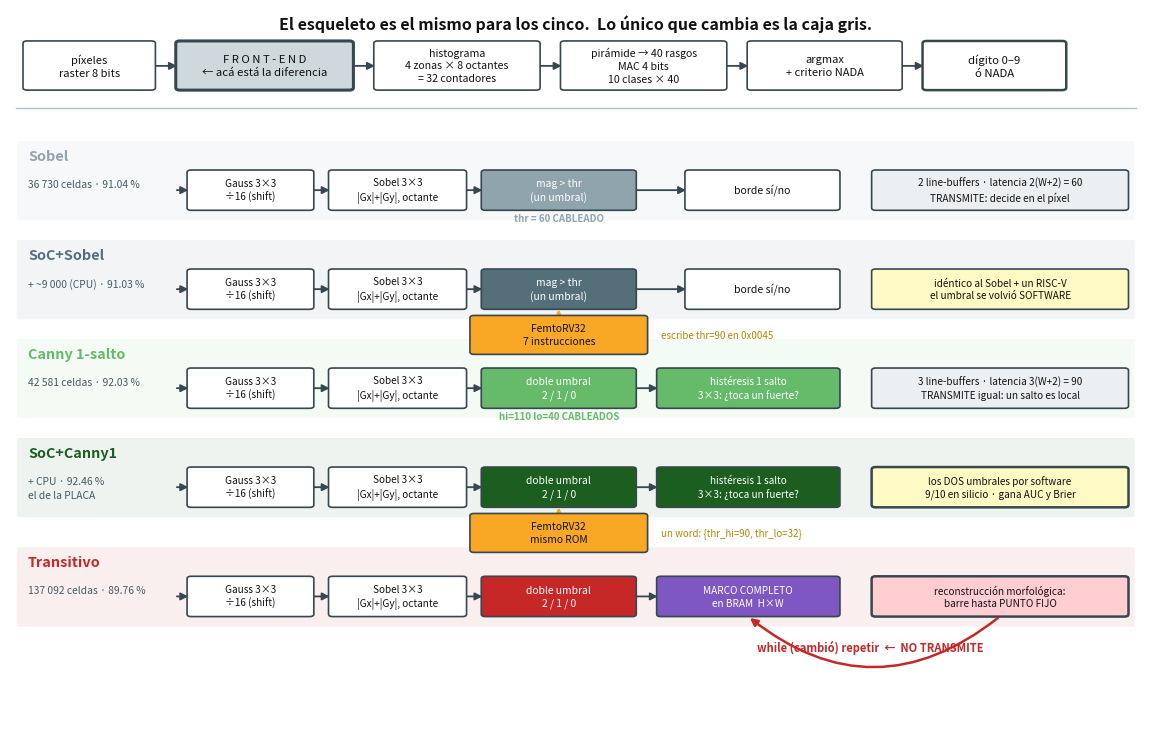

Write Python code to recreate this figure.
# === Cuaderno 2 · figura 17: los cinco front-ends como datapath ===
import matplotlib.pyplot as plt
from matplotlib.patches import FancyBboxPatch, FancyArrowPatch

G="#90a4ae"; GS="#546e7a"; C="#66bb6a"; CS="#1b5e20"; T="#c62828"
CPU="#f9a825"; MEM="#7e57c2"; NEU="#eceff1"

fig,ax=plt.subplots(figsize=(14.6,9.4)); ax.set_xlim(0,100); ax.set_ylim(-6,100); ax.axis("off")

def caja(x,y,w,h,txt,fc=NEU,ec="#37474f",fs=8,tc="#111",lw=1.2,ls="-"):
    ax.add_patch(FancyBboxPatch((x,y),w,h,boxstyle="round,pad=0.35",
                 fc=fc,ec=ec,lw=lw,ls=ls,zorder=2))
    ax.text(x+w/2,y+h/2,txt,ha="center",va="center",fontsize=fs,color=tc,zorder=3,linespacing=1.35)

def flecha(x1,y1,x2,y2,c="#37474f",lw=1.3,ls="-"):
    ax.add_patch(FancyArrowPatch((x1,y1),(x2,y2),arrowstyle="-|>",mutation_scale=11,
                 color=c,lw=lw,ls=ls,zorder=1))

# ---------- el esqueleto comun ----------
ax.text(50,97,"El esqueleto es el mismo para los cinco.  Lo único que cambia es la caja gris.",
        ha="center",fontsize=11.5,weight="bold",color="#111")
y=88.5
caja(1.5,y,11,6.5,"píxeles\nraster 8 bits",fc="#fff",fs=8)
caja(15,y,15,6.5,"F R O N T - E N D\n← acá está la diferencia",fc="#cfd8dc",fs=8.2,lw=2.2)
caja(32.5,y,14,6.5,"histograma\n4 zonas × 8 octantes\n= 32 contadores",fc="#fff",fs=7.6)
caja(49,y,14,6.5,"pirámide → 40 rasgos\nMAC 4 bits\n10 clases × 40",fc="#fff",fs=7.6)
caja(65.5,y,13,6.5,"argmax\n+ criterio NADA",fc="#fff",fs=8)
caja(81,y,12,6.5,"dígito 0–9\nó NADA",fc="#fff",fs=8.2,lw=1.8)
for a,b in [(12.5,15),(30,32.5),(46.5,49),(63,65.5),(78.5,81)]: flecha(a,y+3.2,b,y+3.2)
ax.plot([0.5,99.5],[85.5,85.5],color="#b0bec5",lw=1)

FIL=[
 ("Sobel",G,"36 730 celdas · 91.04 %"),
 ("SoC+Sobel",GS,"+ ~9 000 (CPU) · 91.03 %"),
 ("Canny 1-salto",C,"42 581 celdas · 92.03 %"),
 ("SoC+Canny1",CS,"+ CPU · 92.46 %\nel de la PLACA"),
 ("Transitivo",T,"137 092 celdas · 89.76 %"),
]
ys=[70.5,56.0,41.5,27.0,11.0]

for (nom,col,costo),yy in zip(FIL,ys):
    ax.add_patch(FancyBboxPatch((0.8,yy-1.2),98.4,11.2,boxstyle="round,pad=0.2",
                 fc=col,ec="none",alpha=.07,zorder=0))
    ax.text(1.6,yy+7.4,nom,fontsize=10.4,weight="bold",color=col)
    ax.text(1.6,yy+4.6,costo,fontsize=7.4,color="#455a64",va="top",linespacing=1.5)

    h=5.2; yb=yy+0.4
    caja(16,yb,10.5,h,"Gauss 3×3\n÷16 (shift)",fc="#fff",fs=7.2)
    caja(28.5,yb,11.5,h,"Sobel 3×3\n|Gx|+|Gy|, octante",fc="#fff",fs=7.2)
    flecha(14.5,yb+h/2,16,yb+h/2); flecha(26.5,yb+h/2,28.5,yb+h/2)

    if nom=="Sobel":
        caja(42,yb,13,h,"mag > thr\n(un umbral)",fc=col,fs=7.4,tc="#fff")
        flecha(40,yb+h/2,42,yb+h/2); flecha(55,yb+h/2,60,yb+h/2)
        caja(60,yb,13,h,"borde sí/no",fc="#fff",fs=7.6)
        caja(76.5,yb,22,h,"2 line-buffers · latencia 2(W+2) = 60\nTRANSMITE: decide en el píxel",fc="#eceff1",fs=7.2)
        ax.text(48.5,yb-1.9,"thr = 60 CABLEADO",ha="center",fontsize=7,color=col,weight="bold")

    if nom=="SoC+Sobel":
        caja(42,yb,13,h,"mag > thr\n(un umbral)",fc=col,fs=7.4,tc="#fff")
        flecha(40,yb+h/2,42,yb+h/2); flecha(55,yb+h/2,60,yb+h/2)
        caja(60,yb,13,h,"borde sí/no",fc="#fff",fs=7.6)
        caja(76.5,yb,22,h,"idéntico al Sobel + un RISC-V\nel umbral se volvió SOFTWARE",fc="#fff9c4",fs=7.2)
        caja(41,yb-6.6,15,5.0,"FemtoRV32\n7 instrucciones",fc=CPU,fs=7.4)
        flecha(48.5,yb-1.6,48.5,yb,c=CPU,lw=2.0)
        ax.text(57.5,yb-4.1,"escribe thr=90 en 0x0045",fontsize=7,color="#b28704",va="center")

    if nom=="Canny 1-salto":
        caja(42,yb,13,h,"doble umbral\n2 / 1 / 0",fc=col,fs=7.4,tc="#fff")
        caja(57.5,yb,15.5,h,"histéresis 1 salto\n3×3: ¿toca un fuerte?",fc=col,fs=7.2,tc="#fff")
        flecha(40,yb+h/2,42,yb+h/2); flecha(55,yb+h/2,57.5,yb+h/2)
        caja(76.5,yb,22,h,"3 line-buffers · latencia 3(W+2) = 90\nTRANSMITE igual: un salto es local",fc="#eceff1",fs=7.2)
        ax.text(48.5,yb-1.9,"hi=110 lo=40 CABLEADOS",ha="center",fontsize=7,color=col,weight="bold")

    if nom=="SoC+Canny1":
        caja(42,yb,13,h,"doble umbral\n2 / 1 / 0",fc=col,fs=7.4,tc="#fff")
        caja(57.5,yb,15.5,h,"histéresis 1 salto\n3×3: ¿toca un fuerte?",fc=col,fs=7.2,tc="#fff")
        flecha(40,yb+h/2,42,yb+h/2); flecha(55,yb+h/2,57.5,yb+h/2)
        caja(76.5,yb,22,h,"los DOS umbrales por software\n9/10 en silicio · gana AUC y Brier",fc="#fff9c4",fs=7.2,lw=1.8)
        caja(41,yb-6.6,15,5.0,"FemtoRV32\nmismo ROM",fc=CPU,fs=7.4)
        flecha(48.5,yb-1.6,48.5,yb,c=CPU,lw=2.0)
        ax.text(57.5,yb-4.1,"un word: {thr_hi=90, thr_lo=32}",fontsize=7,color="#b28704",va="center")

    if nom=="Transitivo":
        caja(42,yb,13,h,"doble umbral\n2 / 1 / 0",fc=col,fs=7.4,tc="#fff")
        flecha(40,yb+h/2,42,yb+h/2); flecha(55,yb+h/2,57.5,yb+h/2)
        caja(57.5,yb,15.5,h,"MARCO COMPLETO\nen BRAM  H×W",fc=MEM,fs=7.2,tc="#fff")
        caja(76.5,yb,22,h,"reconstrucción morfológica:\nbarre hasta PUNTO FIJO",fc="#ffcdd2",fs=7.2,lw=1.8)
        ax.add_patch(FancyArrowPatch((87.5,yb-0.3),(65.2,yb-0.3),arrowstyle="-|>",
                     mutation_scale=11,color=T,lw=1.8,
                     connectionstyle="arc3,rad=-0.40",zorder=4))
        ax.text(76.0,yb-5.4,"while (cambió) repetir  ←  NO TRANSMITE",ha="center",fontsize=8.0,
                color=T,weight="bold")

plt.savefig("fig_frontends.png",dpi=140,bbox_inches="tight")
print("ok")
